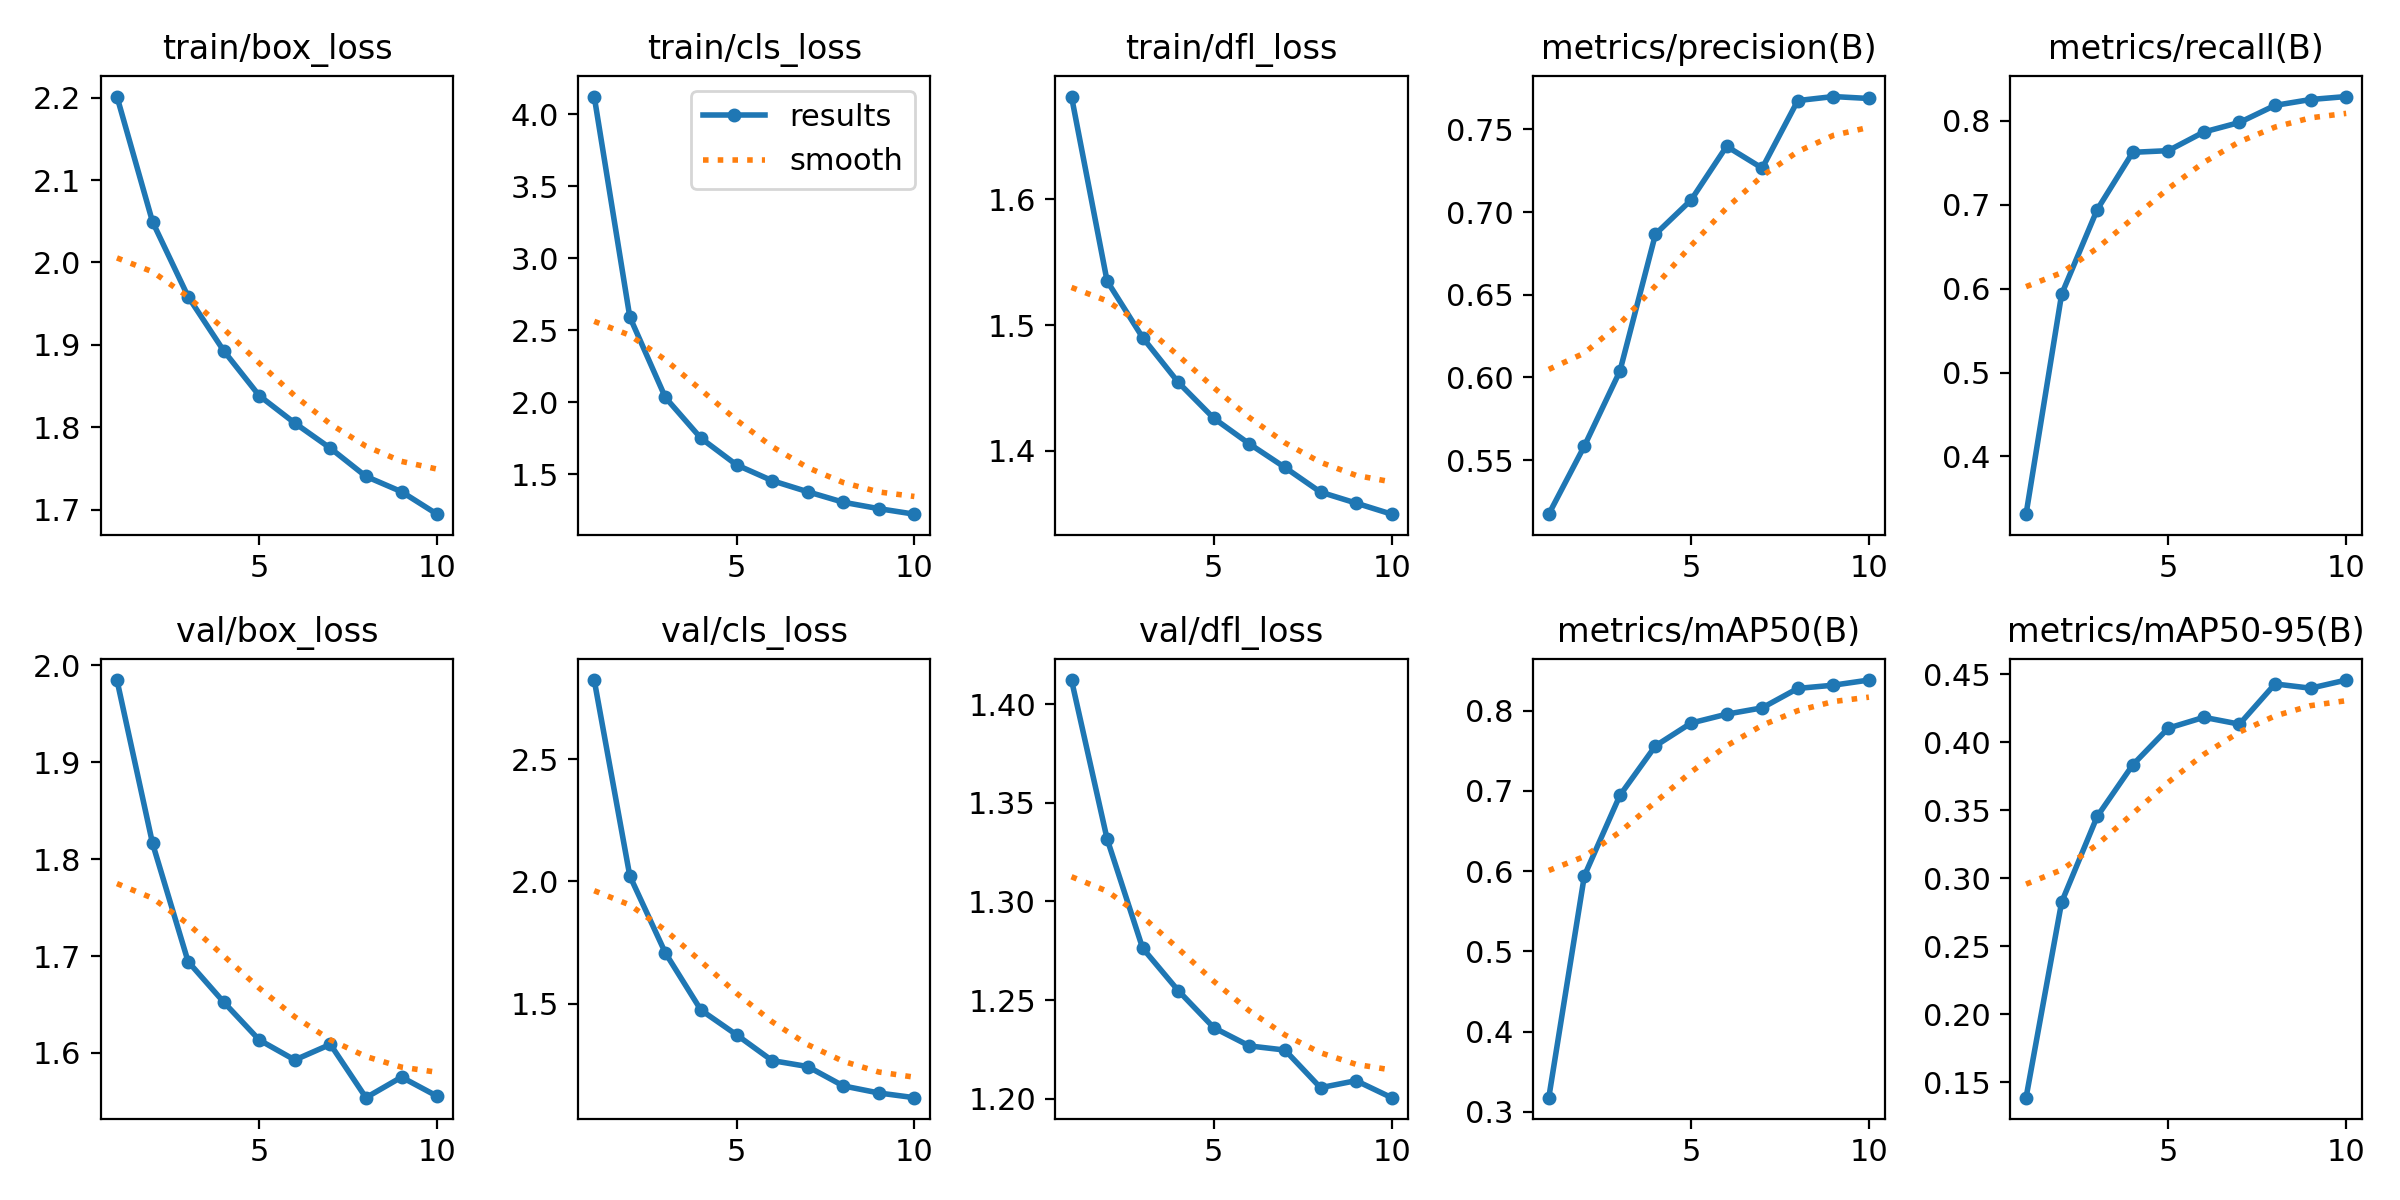

Source data for this figure (header and first rows):
epoch, time, train/box_loss, train/cls_loss, train/dfl_loss, metrics/precision(B), metrics/recall(B), metrics/mAP50(B), metrics/mAP50-95(B), val/box_loss, val/cls_loss, val/dfl_loss, lr/pg0, lr/pg1, lr/pg2
1, 5513, 2.201, 4.124, 1.682, 0.5174, 0.3312, 0.3176, 0.1388, 1.985, 2.822, 1.412, 7.39803e-05, 7.39803e-05, 7.39803e-05
2, 8117, 2.049, 2.593, 1.535, 0.5585, 0.5934, 0.5941, 0.2825, 1.816, 2.023, 1.332, 0.0001333, 0.0001333, 0.0001333
3, 11849, 1.959, 2.034, 1.49, 0.6039, 0.6943, 0.6945, 0.3456, 1.694, 1.708, 1.276, 0.000178, 0.000178, 0.000178
4, 34573, 1.893, 1.751, 1.454, 0.6867, 0.7626, 0.7562, 0.3835, 1.653, 1.475, 1.255, 0.0001561, 0.0001561, 0.0001561
5, 37912, 1.838, 1.566, 1.426, 0.7073, 0.7646, 0.7846, 0.4105, 1.613, 1.374, 1.236, 0.0001341, 0.0001341, 0.0001341
6, 41398, 1.805, 1.456, 1.406, 0.7398, 0.7869, 0.7957, 0.4184, 1.593, 1.268, 1.227, 0.0001121, 0.0001121, 0.0001121
7, 44502, 1.774, 1.379, 1.387, 0.7265, 0.7982, 0.8036, 0.4134, 1.609, 1.244, 1.225, 9.0132e-05, 9.0132e-05, 9.0132e-05
8, 47288, 1.74, 1.307, 1.367, 0.7674, 0.8185, 0.8278, 0.443, 1.554, 1.165, 1.206, 6.8154e-05, 6.8154e-05, 6.8154e-05
9, 49816, 1.722, 1.262, 1.358, 0.7698, 0.8256, 0.8318, 0.4399, 1.575, 1.136, 1.209, 4.6176e-05, 4.6176e-05, 4.6176e-05
10, 52603, 1.694, 1.224, 1.35, 0.7687, 0.8291, 0.8383, 0.4458, 1.555, 1.117, 1.201, 2.4198e-05, 2.4198e-05, 2.4198e-05
